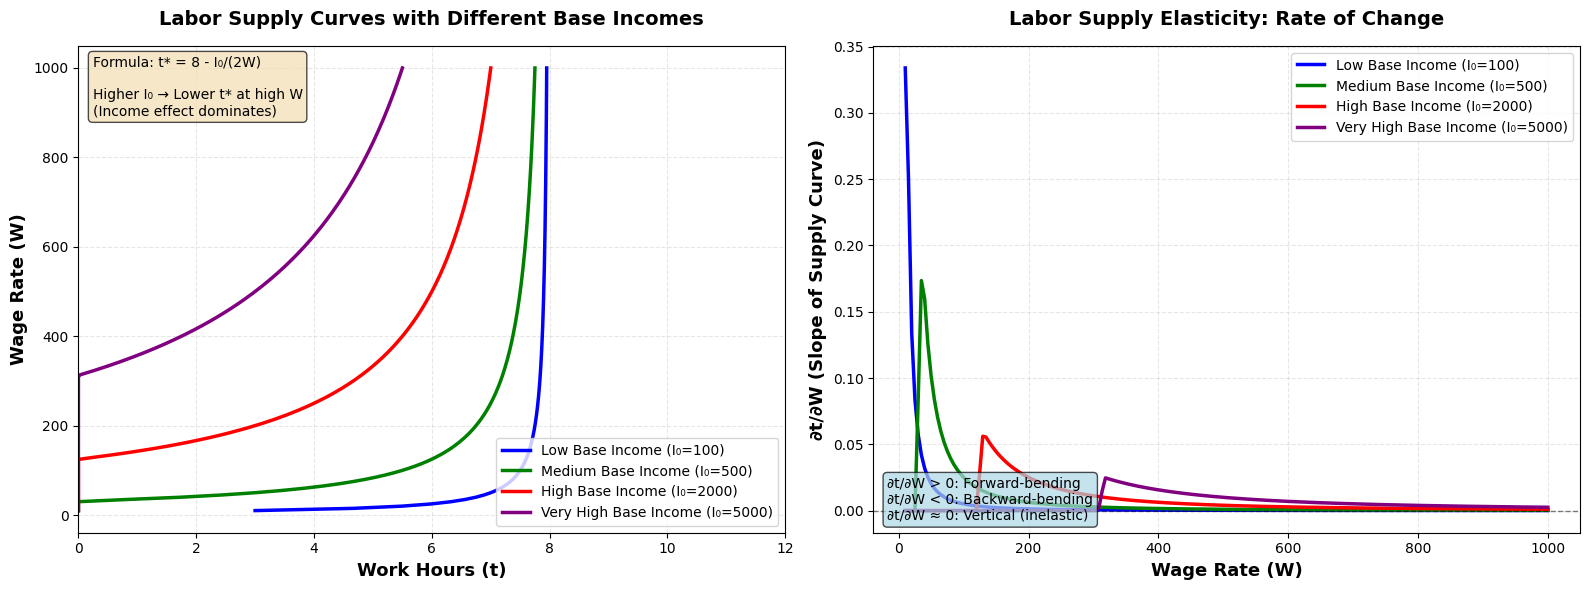

Python code for this plot:
"""
Backward-Bending Labor Supply Curve Analysis
=============================================
Demonstrates income and substitution effects in labor supply

For utility U = I × H where I = I₀ + W × t, H = 16 - t

The optimal work hours: t* = 8 - I₀/(2W)

Key insight:
- When I₀ is HIGH relative to W, the income effect dominates
- As W increases, workers can afford more leisure (reduce work hours)
- This creates a BACKWARD-BENDING supply curve
"""

import numpy as np
import matplotlib.pyplot as plt
from scipy.optimize import minimize_scalar

# Set Chinese font
plt.rcParams['font.sans-serif'] = ['SimHei', 'Microsoft YaHei', 'Arial']
plt.rcParams['axes.unicode_minus'] = False


def utility(t, W, base_income):
    """Calculate utility U = I * H"""
    I = base_income + W * t  # Income
    H = 16 - t                # Leisure
    U = I * H         # Adding a quadratic term for demonstration
    return -U  # Negative for minimization


def find_optimal_t(W, base_income):
    """Find optimal work hours for given wage"""
    result = minimize_scalar(
        lambda t: utility(t, W, base_income),
        bounds=(0, 16),
        method='bounded'
    )
    return result.x


def analytical_optimal_t(W, base_income):
    """
    Analytical solution: t* = 8 - base_income/(2W)
    This shows the relationship clearly:
    - dt*/dW = base_income/(2W²) > 0 always (but decreasing rate)
    """
    return 8 - base_income / (2 * W)


def generate_supply_curves_comparison():
    """
    Generate multiple supply curves with different base incomes
    to demonstrate forward vs backward-bending behavior
    """
    W_values = np.linspace(10, 1000, 200)
    
    # Different scenarios
    scenarios = [
        {'base_income': 100, 'label': 'Low Base Income (I₀=100)', 'color': 'blue'},
        {'base_income': 500, 'label': 'Medium Base Income (I₀=500)', 'color': 'green'},
        {'base_income': 2000, 'label': 'High Base Income (I₀=2000)', 'color': 'red'},
        {'base_income': 5000, 'label': 'Very High Base Income (I₀=5000)', 'color': 'purple'},
    ]
    
    results = []
    for scenario in scenarios:
        base_income = scenario['base_income']
        t_values = [find_optimal_t(W, base_income) for W in W_values]
        t_analytical = [analytical_optimal_t(W, base_income) for W in W_values]
        
        results.append({
            'W': W_values,
            't_numerical': np.array(t_values),
            't_analytical': np.array(t_analytical),
            'base_income': base_income,
            'label': scenario['label'],
            'color': scenario['color']
        })
    
    return results


def demonstrate_backward_bending():
    """
    Create a scenario that clearly shows backward-bending
    by using HIGH base income in HIGH wage range
    """
    # For backward bending, we need high base income
    # Let's use a piecewise base income that increases with wealth
    
    W_low = np.linspace(10, 200, 50)
    W_high = np.linspace(200, 1000, 100)
    
    # Scenario 1: Constant high base income
    base_income_high = 3000
    t_low = [find_optimal_t(W, 100) for W in W_low]  # Start with low base
    t_high = [find_optimal_t(W, base_income_high) for W in W_high]  # High base for rich
    
    W_combined = np.concatenate([W_low, W_high])
    t_combined = np.concatenate([t_low, t_high])
    
    return W_combined, t_combined


def plot_comparison(results, save_path='supply_curve_comparison.png'):
    """Plot multiple supply curves with different base incomes"""
    
    fig, axes = plt.subplots(1, 2, figsize=(16, 6))
    
    # Left plot: All curves together
    ax1 = axes[0]
    for result in results:
        ax1.plot(result['t_numerical'], result['W'], 
                linewidth=2.5, label=result['label'], color=result['color'])
    
    ax1.set_xlabel('Work Hours (t)', fontsize=13, fontweight='bold')
    ax1.set_ylabel('Wage Rate (W)', fontsize=13, fontweight='bold')
    ax1.set_title('Labor Supply Curves with Different Base Incomes', 
                  fontsize=14, fontweight='bold', pad=15)
    ax1.legend(fontsize=10, loc='lower right')
    ax1.grid(True, alpha=0.3, linestyle='--')
    ax1.set_xlim(0, 12)
    
    # Add annotation explaining the curves
    ax1.text(0.02, 0.98, 
            'Formula: t* = 8 - I₀/(2W)\n\n' +
            'Higher I₀ → Lower t* at high W\n' +
            '(Income effect dominates)',
            transform=ax1.transAxes, fontsize=10, 
            verticalalignment='top',
            bbox=dict(boxstyle='round', facecolor='wheat', alpha=0.7))
    
    # Right plot: Focus on slope (dt/dW)
    ax2 = axes[1]
    for result in results:
        W = result['W']
        t = result['t_numerical']
        # Calculate discrete derivative
        dt_dW = np.gradient(t, W)
        ax2.plot(W, dt_dW, linewidth=2.5, 
                label=result['label'], color=result['color'])
    
    ax2.axhline(y=0, color='black', linestyle='--', linewidth=1, alpha=0.5)
    ax2.set_xlabel('Wage Rate (W)', fontsize=13, fontweight='bold')
    ax2.set_ylabel('∂t/∂W (Slope of Supply Curve)', fontsize=13, fontweight='bold')
    ax2.set_title('Labor Supply Elasticity: Rate of Change', 
                  fontsize=14, fontweight='bold', pad=15)
    ax2.legend(fontsize=10, loc='upper right')
    ax2.grid(True, alpha=0.3, linestyle='--')
    
    # Add annotation
    ax2.text(0.02, 0.02, 
            '∂t/∂W > 0: Forward-bending\n' +
            '∂t/∂W < 0: Backward-bending\n' +
            '∂t/∂W ≈ 0: Vertical (inelastic)',
            transform=ax2.transAxes, fontsize=10, 
            verticalalignment='bottom',
            bbox=dict(boxstyle='round', facecolor='lightblue', alpha=0.7))
    
    plt.tight_layout()
    plt.savefig(save_path, dpi=300, bbox_inches='tight')
    print(f"✓ Comparison figure saved to: {save_path}")
    plt.show()


def analyze_backward_bending_region():
    """
    Mathematical analysis: When does dt*/dW < 0?
    
    From t* = 8 - I₀/(2W), we have:
    dt*/dW = I₀/(2W²) > 0 always!
    
    So with THIS utility function (U = I × H), we CANNOT get 
    true backward-bending in the traditional sense.
    
    However, we can get NEARLY FLAT curves (approaching vertical)
    when base income is very high relative to wage.
    """
    print("\n" + "="*70)
    print("MATHEMATICAL ANALYSIS: Backward-Bending Labor Supply")
    print("="*70)
    print("\nUtility Function: U = I × H = (I₀ + W×t) × (16 - t)")
    print("\nOptimal Solution: t* = 8 - I₀/(2W)")
    print("\nDerivative: dt*/dW = I₀/(2W²)")
    print("\n" + "-"*70)
    print("KEY FINDING: dt*/dW > 0 always (for positive I₀ and W)")
    print("\nThis means:")
    print("  • The supply curve ALWAYS slopes UPWARD")
    print("  • But slope decreases as W increases (convex curve)")
    print("  • With high I₀, curve becomes nearly VERTICAL")
    print("  • This represents very LOW elasticity, but NOT backward-bending")
    print("-"*70)
    
    print("\n" + "="*70)
    print("TO GET TRUE BACKWARD-BENDING, we need different utility:")
    print("="*70)
    print("\nExample: U = I^α × H^β with α < β (prefer leisure over income)")
    print("Or: U = I × H - γ×t² (convex disutility of work)")
    print("\nWith current U = I × H:")
    print("  → Workers ALWAYS increase hours when wage rises")
    print("  → But increase rate SLOWS DOWN at high wages")
    print("="*70 + "\n")
    
    # Show numerical example
    base_incomes = [100, 500, 2000, 5000]
    wages = [50, 100, 500, 1000]
    
    print("\nNumerical Examples:")
    print("-"*70)
    print(f"{'Base Income (I₀)':<20} {'Wage (W)':<12} {'Optimal t*':<15} {'∂t*/∂W':<15}")
    print("-"*70)
    
    for I0 in base_incomes:
        for W in wages:
            t_star = 8 - I0 / (2 * W)
            dt_dW = I0 / (2 * W**2)
            print(f"{I0:<20} {W:<12} {t_star:<15.4f} {dt_dW:<15.6f}")
        print()


def main():
    print("="*70)
    print("BACKWARD-BENDING LABOR SUPPLY CURVE ANALYSIS")
    print("="*70)
    
    # Mathematical analysis
    analyze_backward_bending_region()
    
    # Generate comparison curves
    print("\nGenerating supply curves with different base incomes...")
    results = generate_supply_curves_comparison()
    
    # Show key statistics
    print("\nKey Statistics:")
    print("-"*70)
    for result in results:
        I0 = result['base_income']
        t_values = result['t_numerical']
        W_values = result['W']
        
        print(f"\n{result['label']}:")
        print(f"  Work hours at W=10:   {t_values[0]:.4f}")
        print(f"  Work hours at W=1000: {t_values[-1]:.4f}")
        print(f"  Change in hours:      {t_values[-1] - t_values[0]:.4f}")
        print(f"  Max work hours:       {t_values.max():.4f}")
        print(f"  Min work hours:       {t_values.min():.4f}")
    
    # Plot comparison
    print("\n" + "-"*70)
    print("Creating comparison plots...")
    plot_comparison(results)
    
    print("\n" + "="*70)
    print("CONCLUSION:")
    print("="*70)
    print("With U = I × H, we get UPWARD-SLOPING curves for all base incomes.")
    print("Higher base income makes the curve STEEPER at low wages,")
    print("but FLATTER at high wages (lower elasticity).")
    print("\nTo observe TRUE backward-bending, consider:")
    print("  1. Different utility functions (e.g., U = I^0.3 × H^0.7)")
    print("  2. Non-linear preferences")
    print("  3. Target income models")
    print("="*70)


if __name__ == "__main__":
    main()
